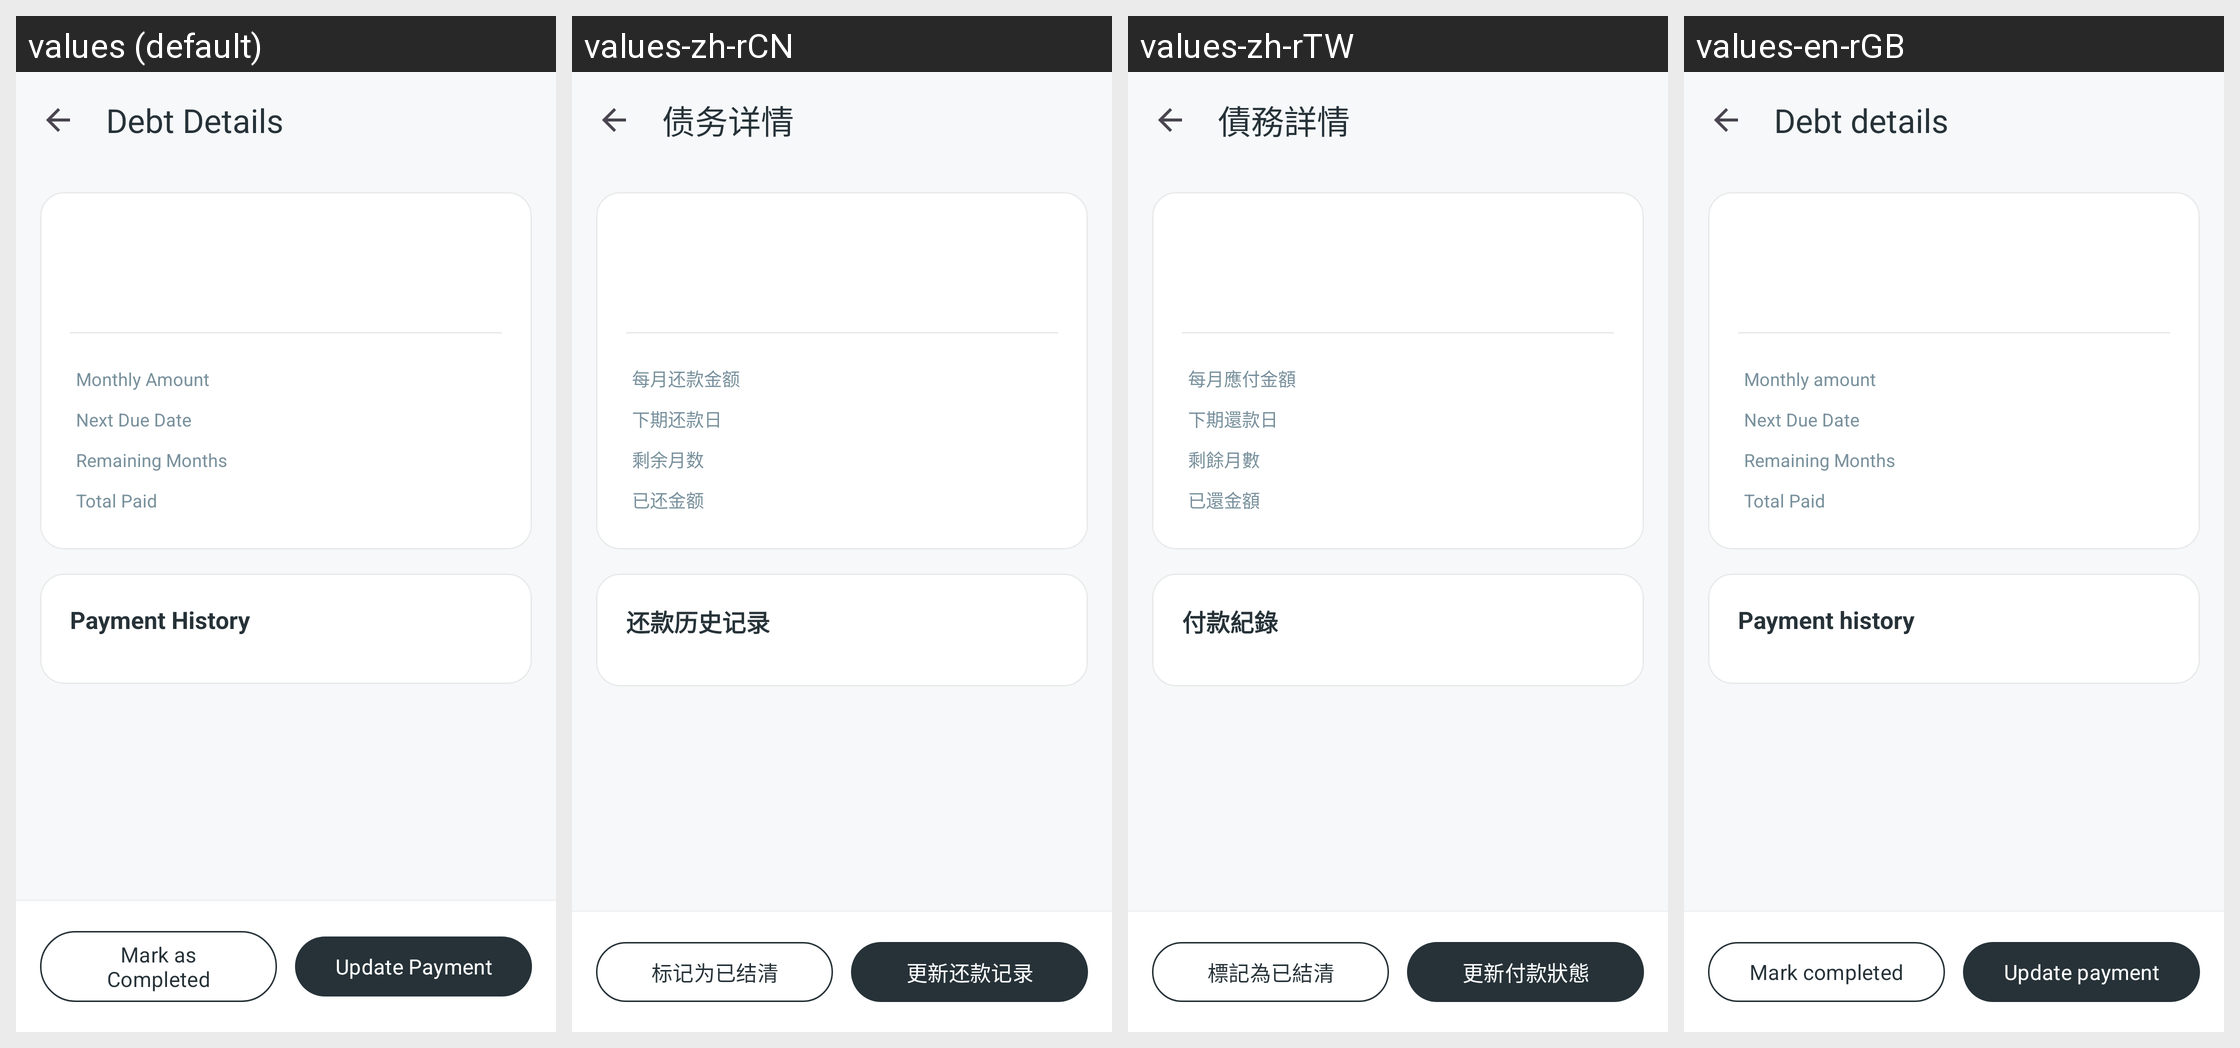

The same Android screen rendered under several of its app's locales, left to right. List the strings drawn on it with the default value and each locale's translation.
Android screen res/layout/activity_debt_detail.xml rendered under 4 locales, left to right: values (default), values-zh-rCN, values-zh-rTW, values-en-rGB. Device: Nexus 5 (rendered at 1080×1920; each locale shown at half size, 540×960, under a caption strip naming it); theme Theme.Debttracker.
Other locales in the repository, not shown: values-en, values-ja, values-ko, values-vi.
Strings drawn on this screen, with the default value and each locale's value (text and hints the layout hard-codes, and strings that could not be matched under every locale, appear in the picture but are not listed):

next_due_label
  values: Next Due Date
  values-zh-rCN: 下期还款日
  values-zh-rTW: 下期還款日
  values-en-rGB: Next Due Date

remaining_months_label
  values: Remaining Months
  values-zh-rCN: 剩余月数
  values-zh-rTW: 剩餘月數
  values-en-rGB: Remaining Months

total_paid_label
  values: Total Paid
  values-zh-rCN: 已还金额
  values-zh-rTW: 已還金額
  values-en-rGB: Total Paid
